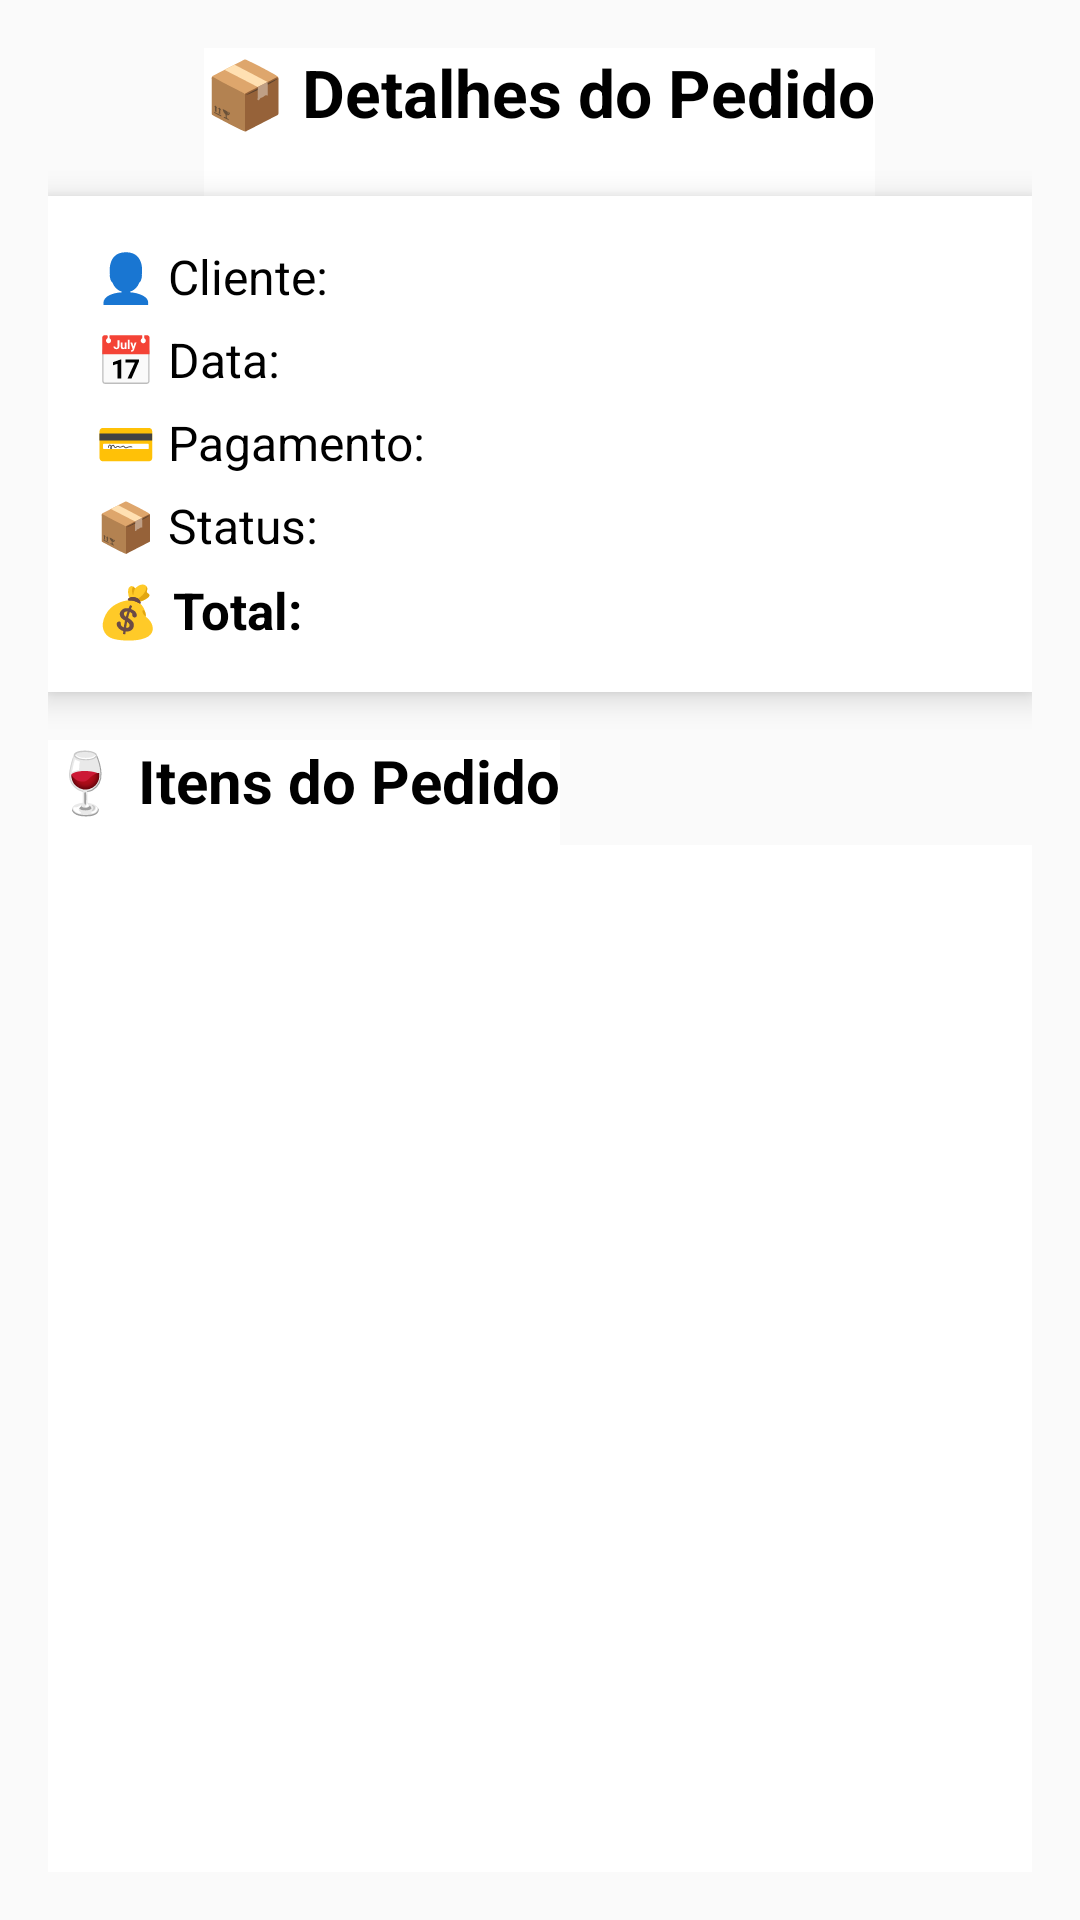

Android layout source for this screen:
<!-- AndroidManifest.xml: application theme Theme.AdegaDeVinho -->
<!-- res/layout/activity_detalhe_pedido.xml -->
<?xml version="1.0" encoding="utf-8"?>
<LinearLayout xmlns:android="http://schemas.android.com/apk/res/android"
    android:layout_width="match_parent"
    android:layout_height="match_parent"
    android:orientation="vertical"
    android:padding="16dp"
    android:background="#FAFAFA">

    <TextView
        android:id="@+id/tituloDetalhePedido"
        android:layout_width="wrap_content"
        android:layout_height="wrap_content"
        android:text="📦 Detalhes do Pedido"
        android:textSize="22sp"
        android:textStyle="bold"
        android:layout_gravity="center_horizontal"
        android:paddingBottom="20dp"
        android:textColor="#000000" />

    <LinearLayout
        android:layout_width="match_parent"
        android:layout_height="wrap_content"
        android:orientation="vertical"
        android:padding="16dp"
        android:background="#FFFFFF"
        android:elevation="6dp"
        android:layout_marginBottom="16dp"
        android:clipToPadding="false">

    <TextView
        android:id="@+id/txtCliente"
        android:layout_width="wrap_content"
        android:layout_height="wrap_content"
        android:text="👤 Cliente: "
        android:textSize="16sp"
        android:textColor="#000000"
        android:paddingBottom="6dp" />

    <TextView
        android:id="@+id/txtData"
        android:layout_width="wrap_content"
        android:layout_height="wrap_content"
        android:text="📅 Data: "
        android:textSize="16sp"
        android:textColor="#000000"
        android:paddingBottom="6dp" />

    <TextView
        android:id="@+id/txtPagamento"
        android:layout_width="wrap_content"
        android:layout_height="wrap_content"
        android:text="💳 Pagamento: "
        android:textSize="16sp"
        android:textColor="#000000"
        android:paddingBottom="6dp" />

    <TextView
        android:id="@+id/txtStatus"
        android:layout_width="wrap_content"
        android:layout_height="wrap_content"
        android:text="📦 Status: "
        android:textSize="16sp"
        android:textColor="#000000"
        android:paddingBottom="6dp" />

    <TextView
        android:id="@+id/txtTotal"
        android:layout_width="wrap_content"
        android:layout_height="wrap_content"
        android:text="💰 Total: "
        android:textStyle="bold"
        android:textSize="17sp"
        android:textColor="#000000" />
</LinearLayout>

<TextView
android:id="@+id/tituloItensPedido"
android:layout_width="wrap_content"
android:layout_height="wrap_content"
android:text="🍷 Itens do Pedido"
android:textSize="20sp"
android:textStyle="bold"
android:paddingBottom="8dp"
android:textColor="#000000" />


<ListView
android:id="@+id/listItensPedido"
android:layout_width="match_parent"
android:layout_height="0dp"
android:layout_weight="1"
android:dividerHeight="10dp"
android:scrollbars="vertical" />

    </LinearLayout>
<!-- resources referenced by this layout -->
<resources>
  <style name="Theme.AdegaDeVinho" parent="Theme.MaterialComponents.DayNight.NoActionBar">
          <item name="colorPrimary">@color/capivino_orange</item>
          <item name="colorPrimaryVariant">@color/capivino_red_dark</item>
          <item name="colorSecondary">@color/capivino_green</item>
          <item name="android:textColorPrimary">@color/black</item>
          <item name="android:background">@color/white</item>
      </style>
  <color name="capivino_orange">#F4A261</color>
  <color name="capivino_red_dark">#9B1B30</color>
  <color name="capivino_green">#2A9D8F</color>
  <color name="black">#000000</color>
  <color name="white">#FFFFFF</color>
</resources>
